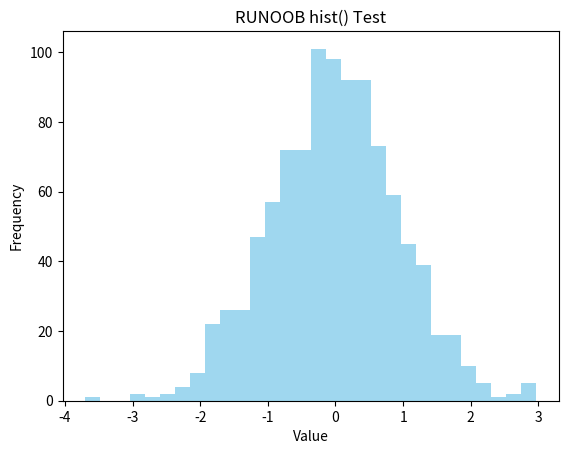
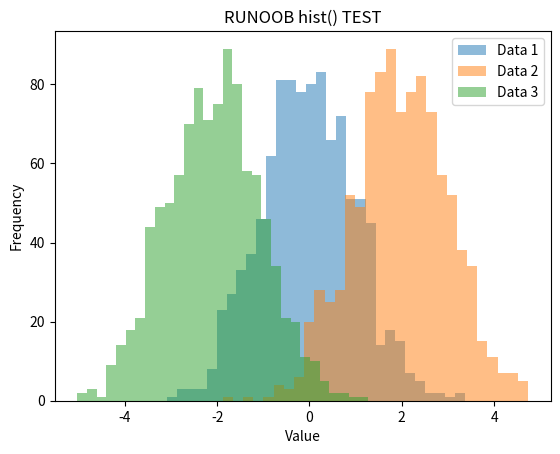
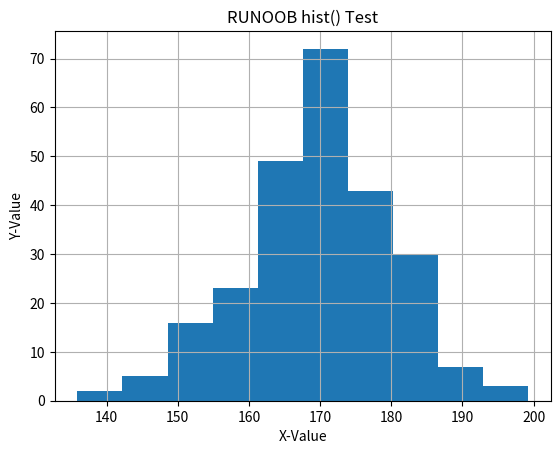
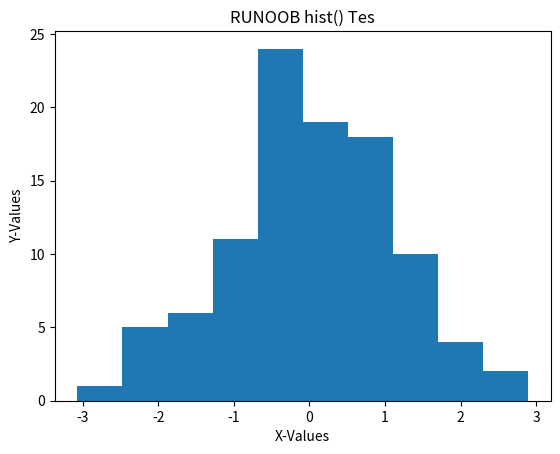

Source code (Python) for these figures, in order:
import matplotlib.pyplot as plt
import numpy as np
import pandas as pd


'''以下实例我们简单实用 hist() 来创建一个直方图:'''
# 生成一组随机数据
data = np.random.randn(1000)    # 生成 1000 个服从标准正态分布的随机数

# 绘制直方图
plt.hist(data, bins=30, color='skyblue', alpha=0.8)

# 设置图表属性
plt.title('RUNOOB hist() Test')
plt.xlabel('Value')
plt.ylabel('Frequency')

# 显示图表
plt.show()

'''以下实例演示了如何使用 hist() 函数绘制多个数据组的直方图，并进行比较：'''
# 生成三组随机数据
data1 = np.random.normal(0, 1, 1000)    # 生成 1000 个服从标准正态分布的随机数
data2 = np.random.normal(2, 1, 1000)    # 生成 1000 个服从 N(2, 1) 正态分布的随机数
data3 = np.random.normal(-2, 1, 1000)    # 生成 1000 个服从 N(-2, 1) 正态分布的随机数

# 绘制直方图
plt.hist(data1, bins=30, alpha=0.5, label='Data 1')
plt.hist(data2, bins=30, alpha=0.5, label='Data 2')
plt.hist(data3, bins=30, alpha=0.5, label='Data 3')

# 设置图表属性
plt.title('RUNOOB hist() TEST')
plt.xlabel('Value')
plt.ylabel('Frequency')
plt.legend()

# 显示图表
plt.show()
# 以上实例中我们生成了三组不同的随机数据，并使用 hist() 函数绘制了它们的直方图。
# 通过设置不同的均值和标准差，我们可以生成具有不同分布特征的随机数据。
# 我们设置了 bins 参数为 30，这意味着将数据范围分成 30 个等宽的区间，然后统计每个区间内数据的频数。
# 我们设置了 alpha 参数为 0.5，这意味着每个直方图的颜色透明度为 50%。
# 我们使用 label 参数设置了每个直方图的标签，以便在图例中显示。
# 然后使用 legend() 函数显示图例。最后，我们使用 title()、xlabel() 和 ylabel() 函数设置了图表的标题和坐标轴标签。

'''结合 Pandas'''
'''以下实例我们结合 Pandas 来绘制直方图：'''
# 使用 NumPy 生成随机数
random_data = np.random.normal(170, 10, 250)
 
# 将数据转换为 Pandas DataFrame
dataframe = pd.DataFrame(random_data)
 
# 使用 Pandas hist() 方法绘制直方图
dataframe.hist()    # 本质上是pandas调用了 matplotlib.hist() 函数


# 设置图表属性
plt.title('RUNOOB hist() Test')
plt.xlabel('X-Value')
plt.ylabel('Y-Value')

# 显示图表
plt.show()

'''除了数据框之外，您还可以使用 Pandas 中的 Series 对象绘制直方图。只需将数据框中的列替换为 Series 对象即可。'''
# 生成随机数据
data = pd.Series(np.random.normal(size=100))

# 绘制直方图
# bins 参数指定了直方图中的柱子数量
plt.hist(data, bins=10)

# 设置图形标题和坐标轴标签
plt.title('RUNOOB hist() Tes')
plt.xlabel('X-Values')
plt.ylabel('Y-Values')

# 显示图形
plt.show()
